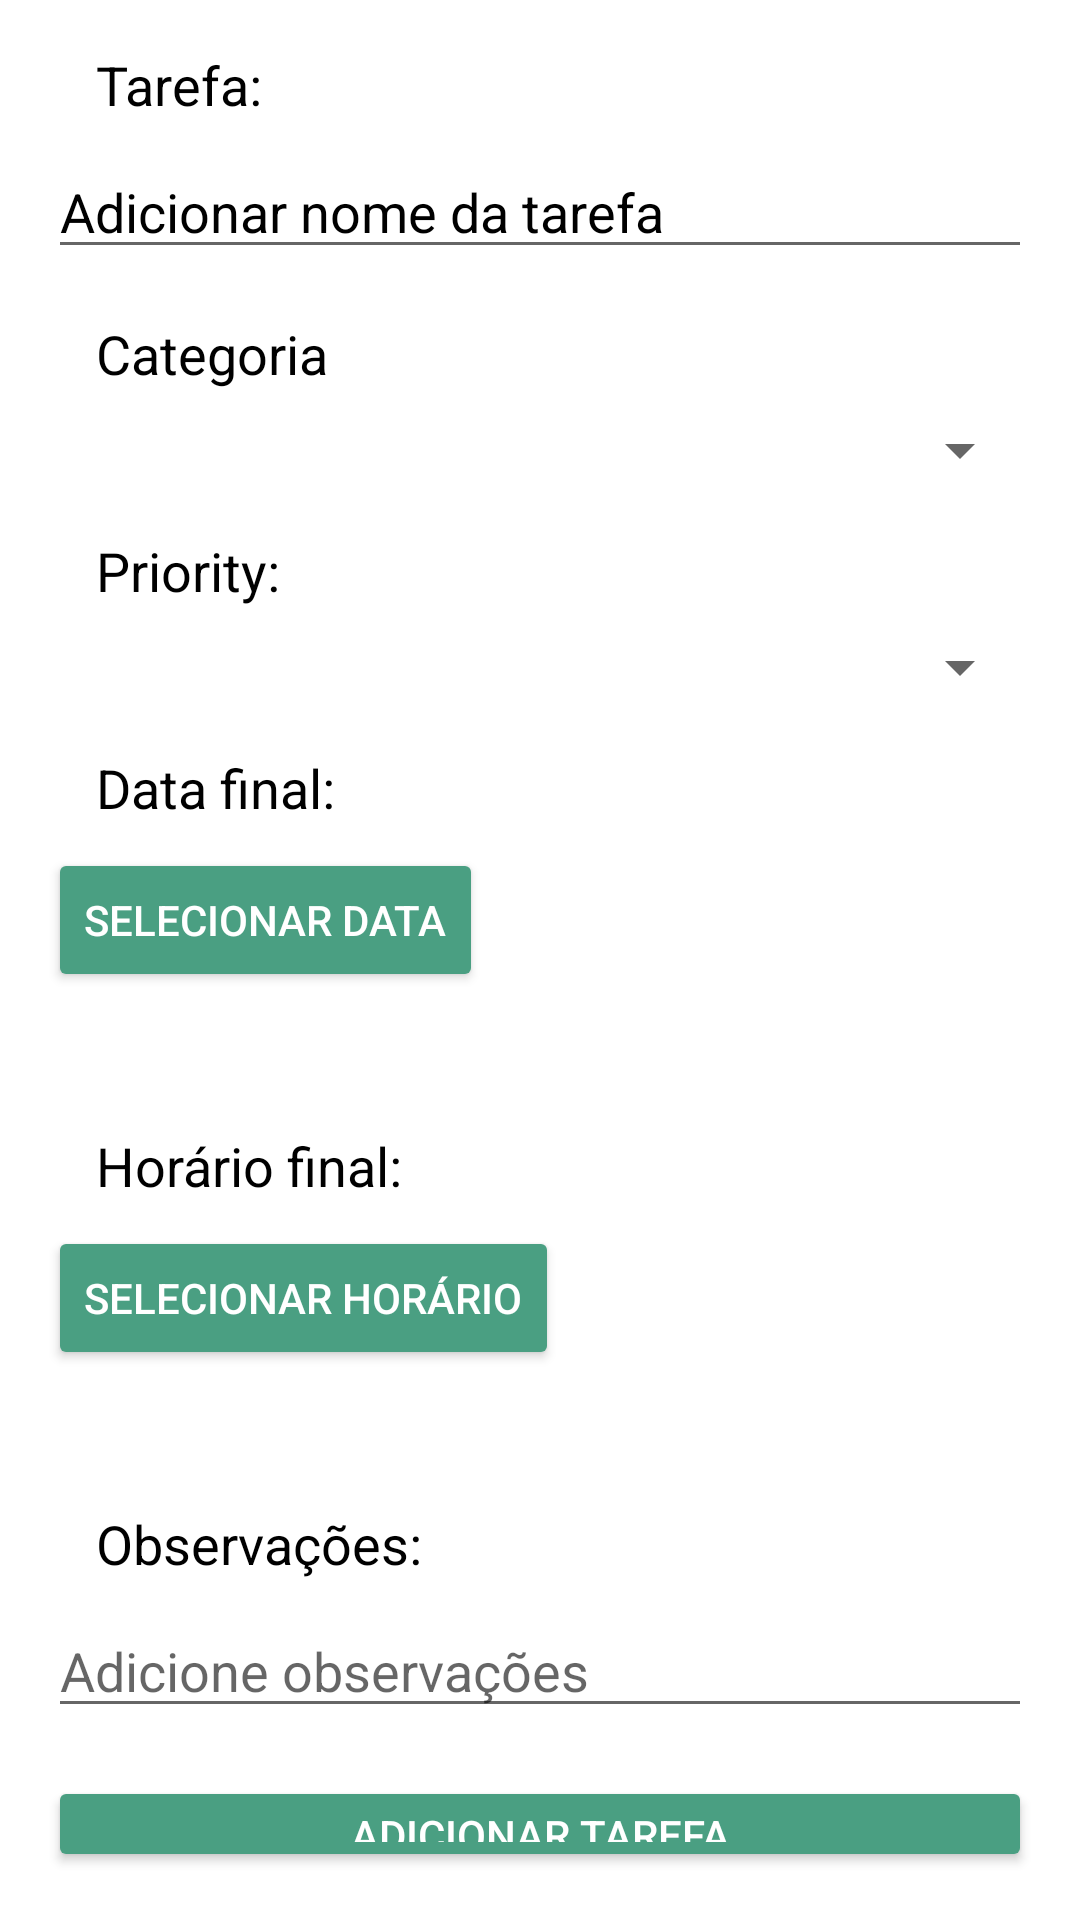

Android layout source for this screen:
<!-- AndroidManifest.xml: application theme Theme.AppCompat.Light.NoActionBar -->
<!-- res/layout/activity_tela_tarefas.xml -->
<?xml version="1.0" encoding="utf-8"?>
<RelativeLayout xmlns:android="http://schemas.android.com/apk/res/android"
    xmlns:tools="http://schemas.android.com/tools"
    android:layout_width="match_parent"
    android:layout_height="match_parent"
    android:padding="16dp"
    android:background="@color/white"
    tools:context=".AddNotaActivity">

    <TextView
        android:id="@+id/text_view_task"
        android:layout_width="wrap_content"
        android:layout_height="wrap_content"
        android:layout_marginStart="16dp"
        android:text="Tarefa:"
        android:textSize="18sp"
        android:textColor="@color/black"
        />

    <EditText
        android:id="@+id/task_edit_text_add"
        android:layout_width="match_parent"
        android:layout_height="wrap_content"
        android:layout_below="@id/text_view_task"
        android:layout_marginTop="8dp"
        android:hint="Adicionar nome da tarefa"
        android:textColor="#D0D0D0"
        android:textColorHighlight="@color/black"
        android:textColorHint="@color/black"
        android:textColorLink="@color/black" />

    <TextView
        android:id="@+id/text_view_category"
        android:layout_width="wrap_content"
        android:layout_height="wrap_content"
        android:layout_below="@id/task_edit_text_add"
        android:layout_marginStart="16dp"
        android:layout_marginTop="16dp"
        android:text="Categoria"
        android:textSize="18sp"
        android:textColor="@color/black"
        />

    <Spinner
        android:id="@+id/category_spinner"
        android:layout_width="match_parent"
        android:layout_height="wrap_content"
        android:layout_below="@id/text_view_category"
        android:layout_marginTop="8dp" />

    <TextView
        android:id="@+id/text_view_priority"
        android:layout_width="wrap_content"
        android:layout_height="wrap_content"
        android:layout_below="@id/category_spinner"
        android:layout_marginStart="16dp"
        android:layout_marginTop="16dp"
        android:text="Priority:"
        android:textColor="@color/black"
        android:textColorLink="#090909"
        android:textSize="18sp" />

    <Spinner
        android:id="@+id/priority_spinner"
        android:layout_width="match_parent"
        android:layout_height="wrap_content"
        android:layout_below="@id/text_view_priority"
        android:layout_marginTop="8dp" />

    <TextView
        android:id="@+id/text_view_due_date"
        android:layout_width="wrap_content"
        android:layout_height="wrap_content"
        android:layout_below="@id/priority_spinner"
        android:layout_marginStart="16dp"
        android:layout_marginTop="16dp"
        android:text="Data final:"
        android:textSize="18sp"
        android:textColor="@color/black"
        />

    <Button
        android:id="@+id/button_select_due_date_add"
        android:layout_width="wrap_content"
        android:layout_height="wrap_content"
        android:layout_below="@id/text_view_due_date"
        android:layout_marginTop="8dp"

        android:backgroundTint="#4A9F82"
        android:text="Selecionar data"
        android:textColor="@color/white"
        android:textColorLink="@color/black" />

    <TextView
        android:id="@+id/selected_date_text_view"
        android:layout_width="wrap_content"
        android:layout_height="wrap_content"
        android:layout_below="@id/button_select_due_date_add"
        android:layout_marginTop="8dp"
        android:text=""
        android:textSize="16sp" />

    <TextView
        android:id="@+id/text_view_due_time"
        android:layout_width="wrap_content"
        android:layout_height="wrap_content"
        android:layout_below="@id/selected_date_text_view"
        android:layout_marginStart="16dp"
        android:layout_marginTop="16dp"
        android:text="Horário final:"
        android:textSize="18sp"
        android:textColor="@color/black"
        />

    <Button
        android:id="@+id/button_select_due_time_add"
        android:layout_width="wrap_content"
        android:layout_height="wrap_content"
        android:layout_below="@id/text_view_due_time"
        android:layout_marginTop="8dp"
        android:backgroundTint="#4A9F82"
        android:text="Selecionar horário"
        android:textColor="@color/white"
        android:textColorLink="@color/black" />

    <TextView
        android:id="@+id/selected_time_text_view"
        android:layout_width="wrap_content"
        android:layout_height="wrap_content"
        android:layout_below="@id/button_select_due_time_add"
        android:layout_marginTop="8dp"
        android:text=""
        android:textSize="16sp" />

    <TextView
        android:id="@+id/text_view_notes"
        android:layout_width="wrap_content"
        android:layout_height="wrap_content"
        android:layout_below="@id/selected_time_text_view"
        android:layout_marginStart="16dp"
        android:layout_marginTop="16dp"
        android:text="Observações:"
        android:textSize="18sp"
        android:textColor="@color/black"
        />

    <EditText
        android:id="@+id/notes_edit_text_add"
        android:layout_width="match_parent"
        android:layout_height="wrap_content"
        android:layout_below="@id/text_view_notes"
        android:layout_marginTop="8dp"
        android:hint="Adicione observações" />

    <Button
        android:id="@+id/button_add_task_add"
        android:layout_width="match_parent"
        android:layout_height="wrap_content"
        android:layout_below="@id/notes_edit_text_add"
        android:layout_marginTop="16dp"
        android:backgroundTint="#4A9F82"
        android:text="Adicionar tarefa"
        android:textColor="@color/white" />

</RelativeLayout>
<!-- resources referenced by this layout -->
<resources>

  <!-- not gathered from this repository: default colours our renderer supplied (Android Studio template values) -->
  <color name="black">#FF000000</color>
  <color name="white">#FFFFFFFF</color>
</resources>
